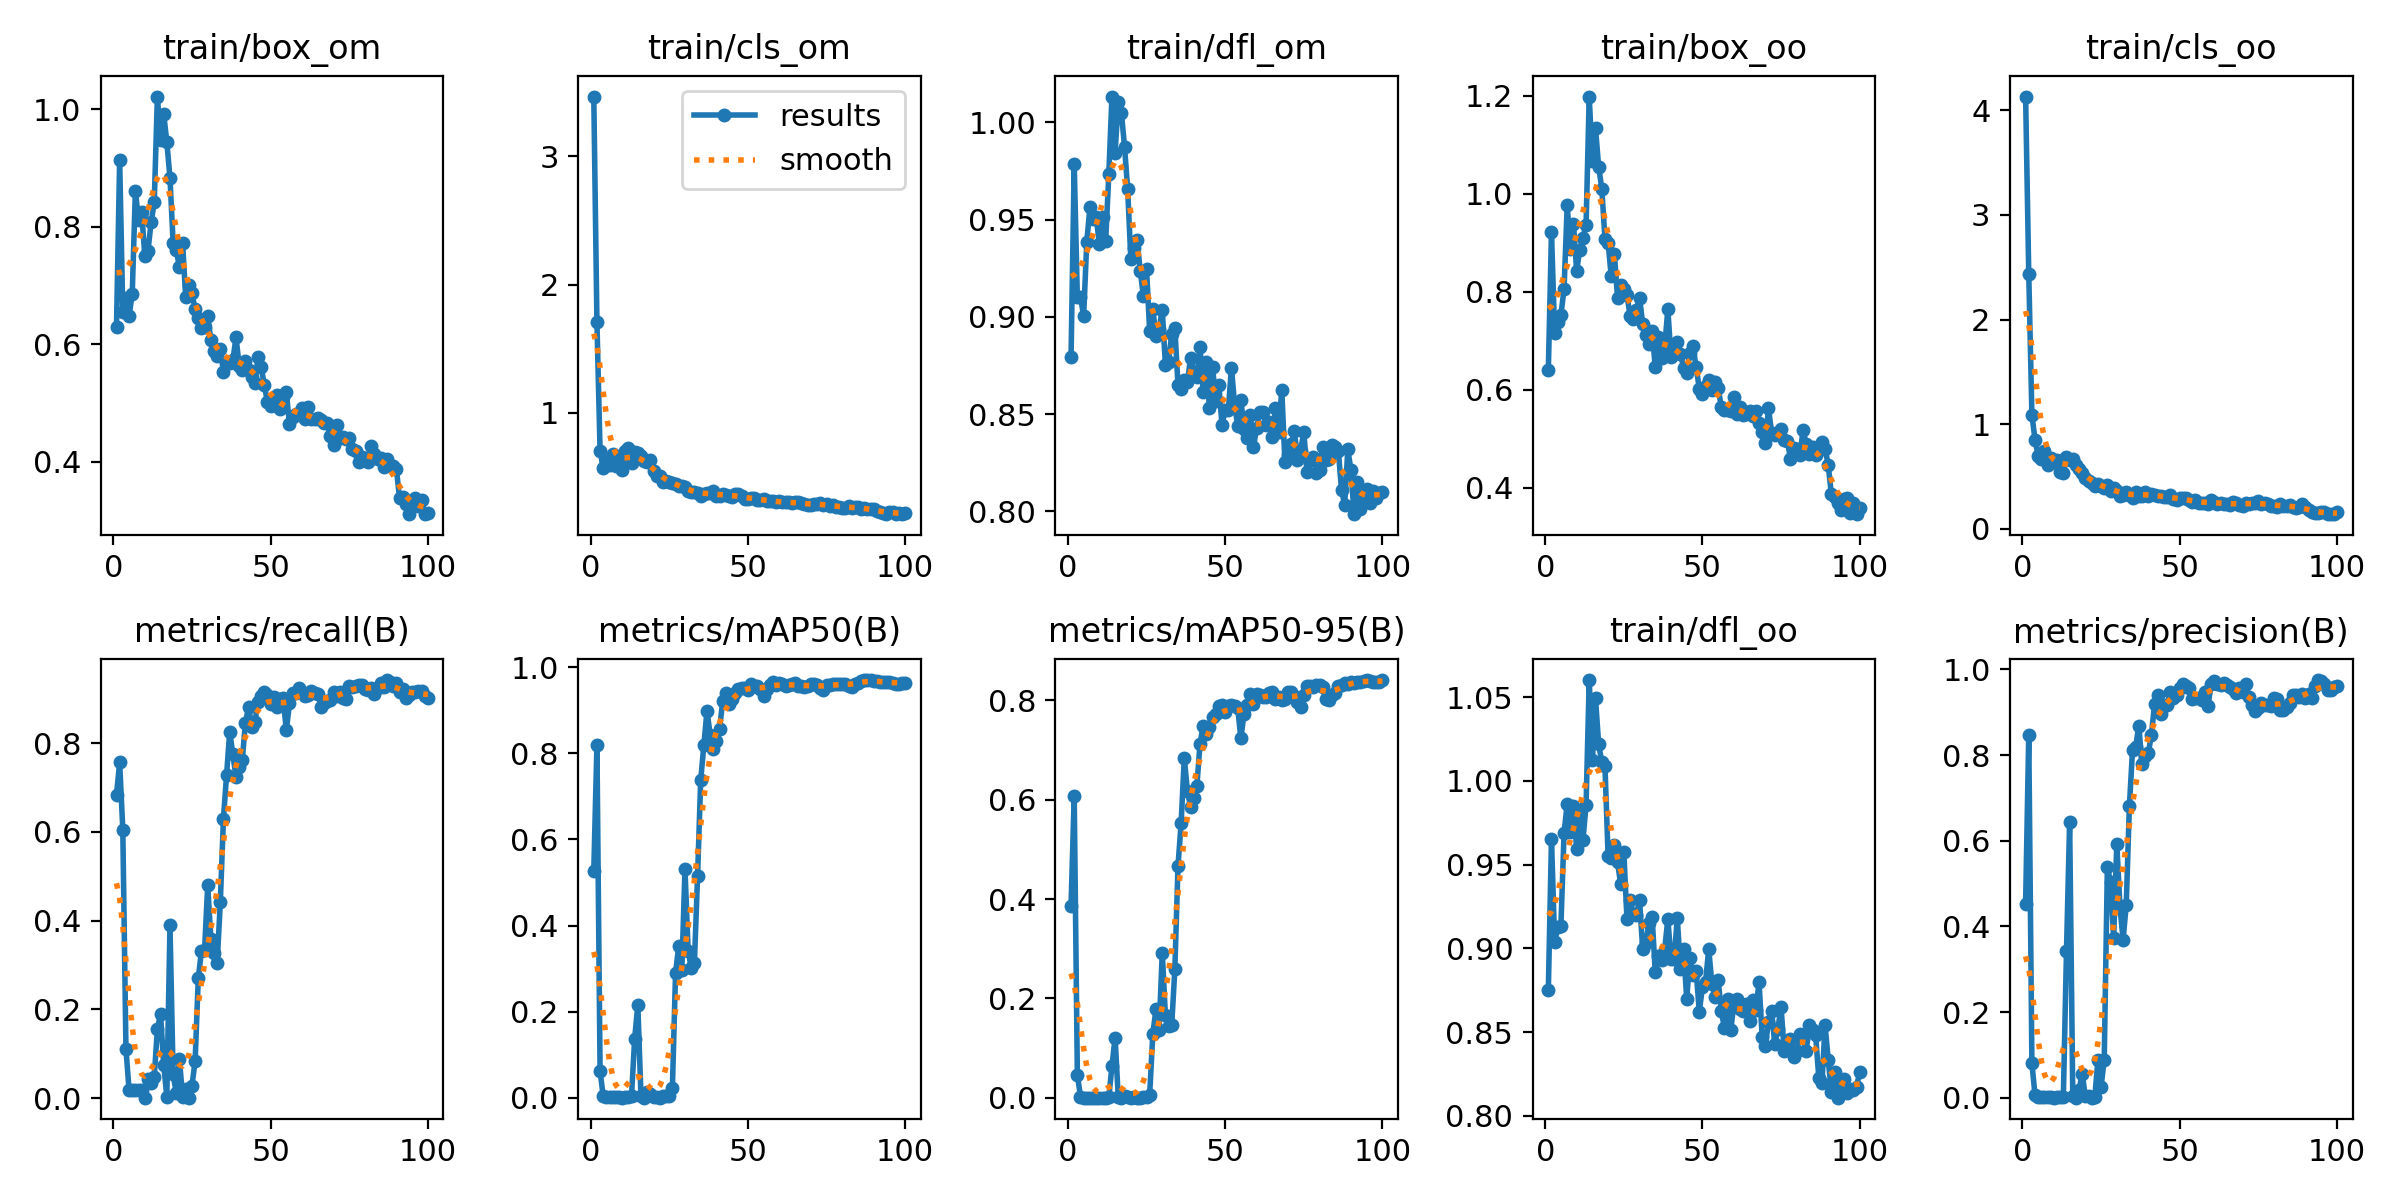

The file beside this chart, header and first rows:
epoch, train/box_om, train/cls_om, train/dfl_om, train/box_oo, train/cls_oo, train/dfl_oo, metrics/precision(B), metrics/recall(B), metrics/mAP50(B), metrics/mAP50-95(B), val/box_om, val/cls_om, val/dfl_om, val/box_oo, val/cls_oo, val/dfl_oo, lr/pg0, lr/pg1, lr/pg2
1, 0.6299, 3.467, 0.8796, 0.6399, 4.131, 0.875, 0.4534, 0.6839, 0.5263, 0.3869, 0.9903, 2.855, 0.8853, 1.018, 2.634, 0.8945, 0.00012, 0.00012, 0.00012
2, 0.9135, 1.707, 0.9787, 0.9221, 2.436, 0.9654, 0.8473, 0.7564, 0.8196, 0.6075, 0.8335, 1.094, 0.9086, 0.8139, 1.08, 0.8963, 0.0002574, 0.0002574, 0.0002574
3, 0.6548, 0.6987, 0.9101, 0.7152, 1.092, 0.9039, 0.0803, 0.6051, 0.06187, 0.04609, 1.058, 706, 2.422, 1.353, 167.4, 2.213, 0.0003921, 0.0003921, 0.0003921
4, 0.6786, 0.5715, 0.9103, 0.7386, 0.8512, 0.9125, 0.00537, 0.1115, 0.003, 0.00219, 3.869, 79007, 743.4, 3.547, 1.2313e+05, 205.2, 0.000524, 0.000524, 0.000524
5, 0.6482, 0.62, 0.9004, 0.7527, 0.6981, 0.9135, 0.00086, 0.01795, 0.00044, 9e-05, 3.85, 4.901, 3.862, 4.9, 6124, 5.465, 0.0006531, 0.0006531, 0.0006531
6, 0.6855, 0.5933, 0.9387, 0.806, 0.6713, 0.9689, 0.00086, 0.01795, 0.00044, 9e-05, 4.064, 14.58, 9.528, 6.238, 4083, 7.663, 0.0007794, 0.0007794, 0.0007794
7, 0.8607, 0.6796, 0.9563, 0.976, 0.7415, 0.9864, 0.00086, 0.01795, 0.00044, 9e-05, 3.25, 1.4464e+05, 323.7, 6.169, 2.1608e+05, 160.1, 0.000903, 0.000903, 0.000903
8, 0.8113, 0.5848, 0.9505, 0.8868, 0.6103, 0.9694, 0.00086, 0.01795, 0.00044, 9e-05, 2.367, 3.0363e+07, 6758, 2.267, 3.3537e+07, 1585, 0.001024, 0.001024, 0.001024
9, 0.8243, 0.6144, 0.9512, 0.938, 0.6793, 0.985, 0.00086, 0.01795, 0.00044, 9e-05, 2.507, 7.4716e+07, 8135, 0.9388, 8.7864e+06, 653.5, 0.001142, 0.001142, 0.001142
10, 0.7506, 0.5533, 0.9375, 0.8424, 0.6397, 0.9593, 6e-05, 0.00128, 3e-05, 1e-05, 4.496, 874.9, 84.97, 2.717, 14.58, 9.052, 0.001257, 0.001257, 0.001257
11, 0.7584, 0.7006, 0.9516, 0.8861, 0.6558, 0.9804, 0.00204, 0.04231, 0.00107, 0.00031, 4.104, 7.606, 25.06, 4.382, 7.234, 14.73, 0.00137, 0.00137, 0.00137
12, 0.8072, 0.7264, 0.9389, 0.9094, 0.5492, 0.9644, 0.00167, 0.03462, 0.00215, 0.00029, 4.188, 7.237, 42.89, 4.765, 7.222, 37.08, 0.001479, 0.001479, 0.001479
13, 0.8411, 0.6068, 0.9732, 0.9365, 0.5388, 0.9858, 0.00235, 0.04872, 0.00462, 0.00077, 4.171, 6.576, 55.95, 4.814, 8.541, 39.07, 0.001586, 0.001586, 0.001586
14, 1.021, 0.692, 1.013, 1.198, 0.6896, 1.06, 0.3424, 0.1551, 0.1372, 0.06285, 3.204, 2.461, 6.175, 2.976, 3.212, 3.23, 0.00169, 0.00169, 0.00169
15, 0.9475, 0.6864, 0.9844, 1.066, 0.6579, 1.012, 0.6436, 0.1897, 0.2156, 0.121, 2.685, 2.418, 5.243, 3.252, 2.845, 4.632, 0.001723, 0.001723, 0.001723
16, 0.9921, 0.663, 1.011, 1.134, 0.6723, 1.049, 0.00364, 0.07564, 0.00477, 0.0012, 3.212, 7.512, 5.845, 4.26, 5.966, 7.102, 0.001723, 0.001723, 0.001723
17, 0.9438, 0.6248, 1.005, 1.055, 0.6117, 1.022, 0.00019, 0.00385, 9e-05, 2e-05, 4.355, 9.906, 9.743, 4.156, 8.327, 7.549, 0.001703, 0.001703, 0.001703
18, 0.8831, 0.6121, 0.9876, 1.01, 0.5776, 1.011, 0.01877, 0.3897, 0.01319, 0.00375, 3.999, 5.866, 6.345, 2.838, 4.041, 3.789, 0.001683, 0.001683, 0.001683
19, 0.7727, 0.6312, 0.9657, 0.9084, 0.5351, 1.009, 0.0553, 0.05385, 0.00898, 0.00141, 3.663, 29.64, 5.184, 4.101, 30.64, 3.15, 0.001663, 0.001663, 0.001663
20, 0.7609, 0.5447, 0.9297, 0.9, 0.4904, 0.9553, 0.00323, 0.01154, 0.00139, 0.00029, 5.294, 3.143, 8.421, 4.529, 38.49, 4.187, 0.001644, 0.001644, 0.001644
21, 0.7304, 0.5073, 0.9354, 0.832, 0.462, 0.9537, 0.00426, 0.08846, 0.00271, 0.00058, 4.228, 3.411, 10.77, 4.73, 3.699, 8.084, 0.001624, 0.001624, 0.001624
22, 0.773, 0.5086, 0.9394, 0.8769, 0.4441, 0.9616, 0.00019, 0.00385, 9e-05, 1e-05, 5.888, 969.6, 125.5, 4.943, 11.32, 18.65, 0.001604, 0.001604, 0.001604
23, 0.6806, 0.4617, 0.9236, 0.7883, 0.4149, 0.9516, 0.00099, 0.02051, 0.00302, 0.00035, 3.55, 20.29, 9.612, 5.38, 5.888, 14.8, 0.001584, 0.001584, 0.001584
24, 0.7007, 0.4703, 0.9108, 0.8135, 0.4307, 0.9383, 0.08867, 0.00128, 0.00313, 0.00061, 3.446, 2.832, 5.353, 5.442, 3.882, 11.83, 0.001564, 0.001564, 0.001564
25, 0.6865, 0.4608, 0.9246, 0.8052, 0.4146, 0.9578, 0.02555, 0.02821, 0.005, 0.00092, 3.368, 6.284, 4.132, 4.939, 4.806, 6.878, 0.001545, 0.001545, 0.001545
26, 0.6591, 0.4493, 0.8926, 0.794, 0.3937, 0.9177, 0.0888, 0.08462, 0.02357, 0.00611, 3.616, 3.76, 3.102, 4.404, 5.342, 3.33, 0.001525, 0.001525, 0.001525
27, 0.6436, 0.4471, 0.9039, 0.7506, 0.4177, 0.9292, 0.5392, 0.27, 0.2889, 0.1286, 2.668, 2.112, 2.022, 2.934, 2.546, 2.008, 0.001505, 0.001505, 0.001505
28, 0.6267, 0.427, 0.8902, 0.7452, 0.3621, 0.9206, 0.5033, 0.3313, 0.352, 0.1781, 2.068, 1.761, 1.615, 2.45, 2.581, 1.721, 0.001485, 0.001485, 0.001485
29, 0.6286, 0.4265, 0.8939, 0.7625, 0.3886, 0.9199, 0.3732, 0.3346, 0.2966, 0.1373, 2.145, 2.056, 1.617, 2.357, 3.129, 1.722, 0.001465, 0.001465, 0.001465
30, 0.6478, 0.418, 0.9037, 0.7881, 0.3667, 0.9291, 0.5932, 0.4795, 0.5318, 0.2914, 1.602, 1.388, 1.289, 1.824, 2.105, 1.418, 0.001446, 0.001446, 0.001446
31, 0.6065, 0.3907, 0.8753, 0.7344, 0.317, 0.8994, 0.4463, 0.359, 0.3407, 0.166, 2.383, 2.203, 1.802, 2.308, 2.824, 1.699, 0.001426, 0.001426, 0.001426
32, 0.5885, 0.3782, 0.877, 0.7122, 0.3254, 0.9029, 0.3685, 0.3282, 0.3023, 0.1451, 2.686, 2.284, 2.166, 2.521, 3.748, 1.83, 0.001406, 0.001406, 0.001406
33, 0.5799, 0.3848, 0.8911, 0.6931, 0.3512, 0.9151, 0.451, 0.3039, 0.313, 0.1457, 2.634, 2.082, 2.124, 2.583, 3.392, 1.87, 0.001386, 0.001386, 0.001386
34, 0.5917, 0.3738, 0.8943, 0.7203, 0.3228, 0.9188, 0.6813, 0.441, 0.5147, 0.2585, 1.934, 1.563, 1.631, 2.098, 2.326, 1.615, 0.001366, 0.001366, 0.001366
35, 0.5528, 0.3536, 0.8652, 0.646, 0.2993, 0.8859, 0.8119, 0.6295, 0.7378, 0.4661, 1.213, 0.9155, 1.163, 1.456, 1.524, 1.255, 0.001347, 0.001347, 0.001347
36, 0.5689, 0.3669, 0.8631, 0.7078, 0.35, 0.8955, 0.8194, 0.7282, 0.8193, 0.553, 0.9672, 0.7705, 1.029, 1.193, 1.283, 1.13, 0.001327, 0.001327, 0.001327
37, 0.5678, 0.3705, 0.8676, 0.6646, 0.3146, 0.8931, 0.8686, 0.8256, 0.899, 0.6843, 0.7556, 0.5759, 0.9257, 0.8994, 0.7643, 0.9816, 0.001307, 0.001307, 0.001307
38, 0.5724, 0.3737, 0.8663, 0.6879, 0.3197, 0.8993, 0.7784, 0.7746, 0.8436, 0.6171, 0.8304, 0.6784, 0.9724, 1.029, 0.903, 1.035, 0.001287, 0.001287, 0.001287
39, 0.6119, 0.3868, 0.8791, 0.7647, 0.3572, 0.9176, 0.7973, 0.7231, 0.8095, 0.5861, 0.892, 0.7389, 1.018, 1.073, 1.158, 1.072, 0.001267, 0.001267, 0.001267
40, 0.5632, 0.3514, 0.8716, 0.6664, 0.3167, 0.8937, 0.8038, 0.746, 0.829, 0.6033, 0.8854, 0.6283, 1.013, 1.057, 0.9918, 1.063, 0.001248, 0.001248, 0.001248
41, 0.5562, 0.3484, 0.8689, 0.6782, 0.3304, 0.8934, 0.8468, 0.7628, 0.8569, 0.6267, 0.8271, 0.6073, 0.9951, 1.02, 0.9395, 1.046, 0.001228, 0.001228, 0.001228
42, 0.5719, 0.366, 0.8845, 0.6985, 0.3241, 0.9182, 0.919, 0.8461, 0.9218, 0.7124, 0.7366, 0.5138, 0.921, 0.8562, 0.5851, 0.964, 0.001208, 0.001208, 0.001208
43, 0.5565, 0.3574, 0.8615, 0.674, 0.312, 0.8879, 0.9398, 0.8813, 0.9391, 0.7489, 0.6953, 0.4277, 0.8933, 0.7937, 0.4719, 0.9155, 0.001188, 0.001188, 0.001188
44, 0.5439, 0.3519, 0.8768, 0.6453, 0.3156, 0.8998, 0.8948, 0.8372, 0.9147, 0.7333, 0.6957, 0.4635, 0.9062, 0.7952, 0.5571, 0.9441, 0.001168, 0.001168, 0.001168
45, 0.5341, 0.3462, 0.853, 0.6353, 0.3023, 0.8698, 0.9179, 0.8474, 0.9264, 0.7466, 0.6734, 0.4579, 0.8948, 0.7681, 0.5143, 0.9301, 0.001149, 0.001149, 0.001149
46, 0.5773, 0.3638, 0.8744, 0.6756, 0.308, 0.894, 0.9158, 0.8924, 0.9391, 0.7673, 0.6641, 0.4348, 0.8913, 0.7404, 0.4742, 0.9003, 0.001129, 0.001129, 0.001129
47, 0.5608, 0.3621, 0.8567, 0.6885, 0.3221, 0.8839, 0.9465, 0.9072, 0.9498, 0.7729, 0.645, 0.4175, 0.8736, 0.7712, 0.3957, 0.8939, 0.001109, 0.001109, 0.001109
48, 0.5306, 0.3472, 0.865, 0.6463, 0.2839, 0.8866, 0.9323, 0.9141, 0.9514, 0.7888, 0.6263, 0.3974, 0.8667, 0.7278, 0.3651, 0.8896, 0.001089, 0.001089, 0.001089
49, 0.5008, 0.3265, 0.8445, 0.6025, 0.2792, 0.8622, 0.9403, 0.9088, 0.9514, 0.7914, 0.6165, 0.392, 0.8727, 0.7129, 0.378, 0.9005, 0.001069, 0.001069, 0.001069
50, 0.4943, 0.3283, 0.8521, 0.5915, 0.2962, 0.8767, 0.9566, 0.8872, 0.9466, 0.7767, 0.6307, 0.3923, 0.8769, 0.7672, 0.4028, 0.9104, 0.00105, 0.00105, 0.00105
51, 0.4966, 0.3332, 0.8519, 0.608, 0.2925, 0.88, 0.9671, 0.9047, 0.9607, 0.7895, 0.6291, 0.3886, 0.8723, 0.7367, 0.3648, 0.9038, 0.00103, 0.00103, 0.00103
52, 0.5141, 0.3354, 0.8739, 0.6196, 0.2934, 0.8996, 0.9622, 0.8808, 0.9572, 0.7899, 0.6069, 0.3883, 0.8626, 0.7288, 0.3917, 0.8914, 0.00101, 0.00101, 0.00101
53, 0.4892, 0.3222, 0.8549, 0.5988, 0.275, 0.879, 0.9562, 0.9, 0.9575, 0.7886, 0.6055, 0.3937, 0.8644, 0.7266, 0.4032, 0.8923, 0.0009902, 0.0009902, 0.0009902
54, 0.51, 0.321, 0.8439, 0.6163, 0.2589, 0.8708, 0.9299, 0.9011, 0.95, 0.7839, 0.6093, 0.4147, 0.8682, 0.7224, 0.4161, 0.8954, 0.0009704, 0.0009704, 0.0009704
55, 0.5182, 0.3288, 0.8575, 0.6027, 0.2736, 0.8812, 0.9335, 0.8284, 0.9324, 0.7236, 0.7247, 0.4627, 0.9173, 0.8513, 0.5017, 0.9599, 0.0009506, 0.0009506, 0.0009506
56, 0.4636, 0.3089, 0.8423, 0.5657, 0.2452, 0.8624, 0.9338, 0.8897, 0.9497, 0.773, 0.6383, 0.4216, 0.8806, 0.7402, 0.437, 0.9104, 0.0009308, 0.0009308, 0.0009308
57, 0.4759, 0.3076, 0.8376, 0.5584, 0.2447, 0.8526, 0.9289, 0.9128, 0.9594, 0.7904, 0.6129, 0.3936, 0.8731, 0.7091, 0.3861, 0.893, 0.000911, 0.000911, 0.000911
58, 0.4805, 0.3082, 0.8495, 0.5597, 0.2477, 0.87, 0.9471, 0.9128, 0.966, 0.8128, 0.5877, 0.3563, 0.8631, 0.6861, 0.3417, 0.8837, 0.0008912, 0.0008912, 0.0008912
59, 0.483, 0.3061, 0.833, 0.5577, 0.2432, 0.851, 0.915, 0.9243, 0.9584, 0.7933, 0.6127, 0.3786, 0.8793, 0.7207, 0.3773, 0.9019, 0.0008714, 0.0008714, 0.0008714
60, 0.4912, 0.3083, 0.843, 0.5843, 0.2789, 0.8669, 0.9661, 0.9144, 0.9637, 0.8119, 0.5684, 0.3408, 0.8484, 0.6711, 0.3196, 0.8685, 0.0008516, 0.0008516, 0.0008516
... 40 more rows
